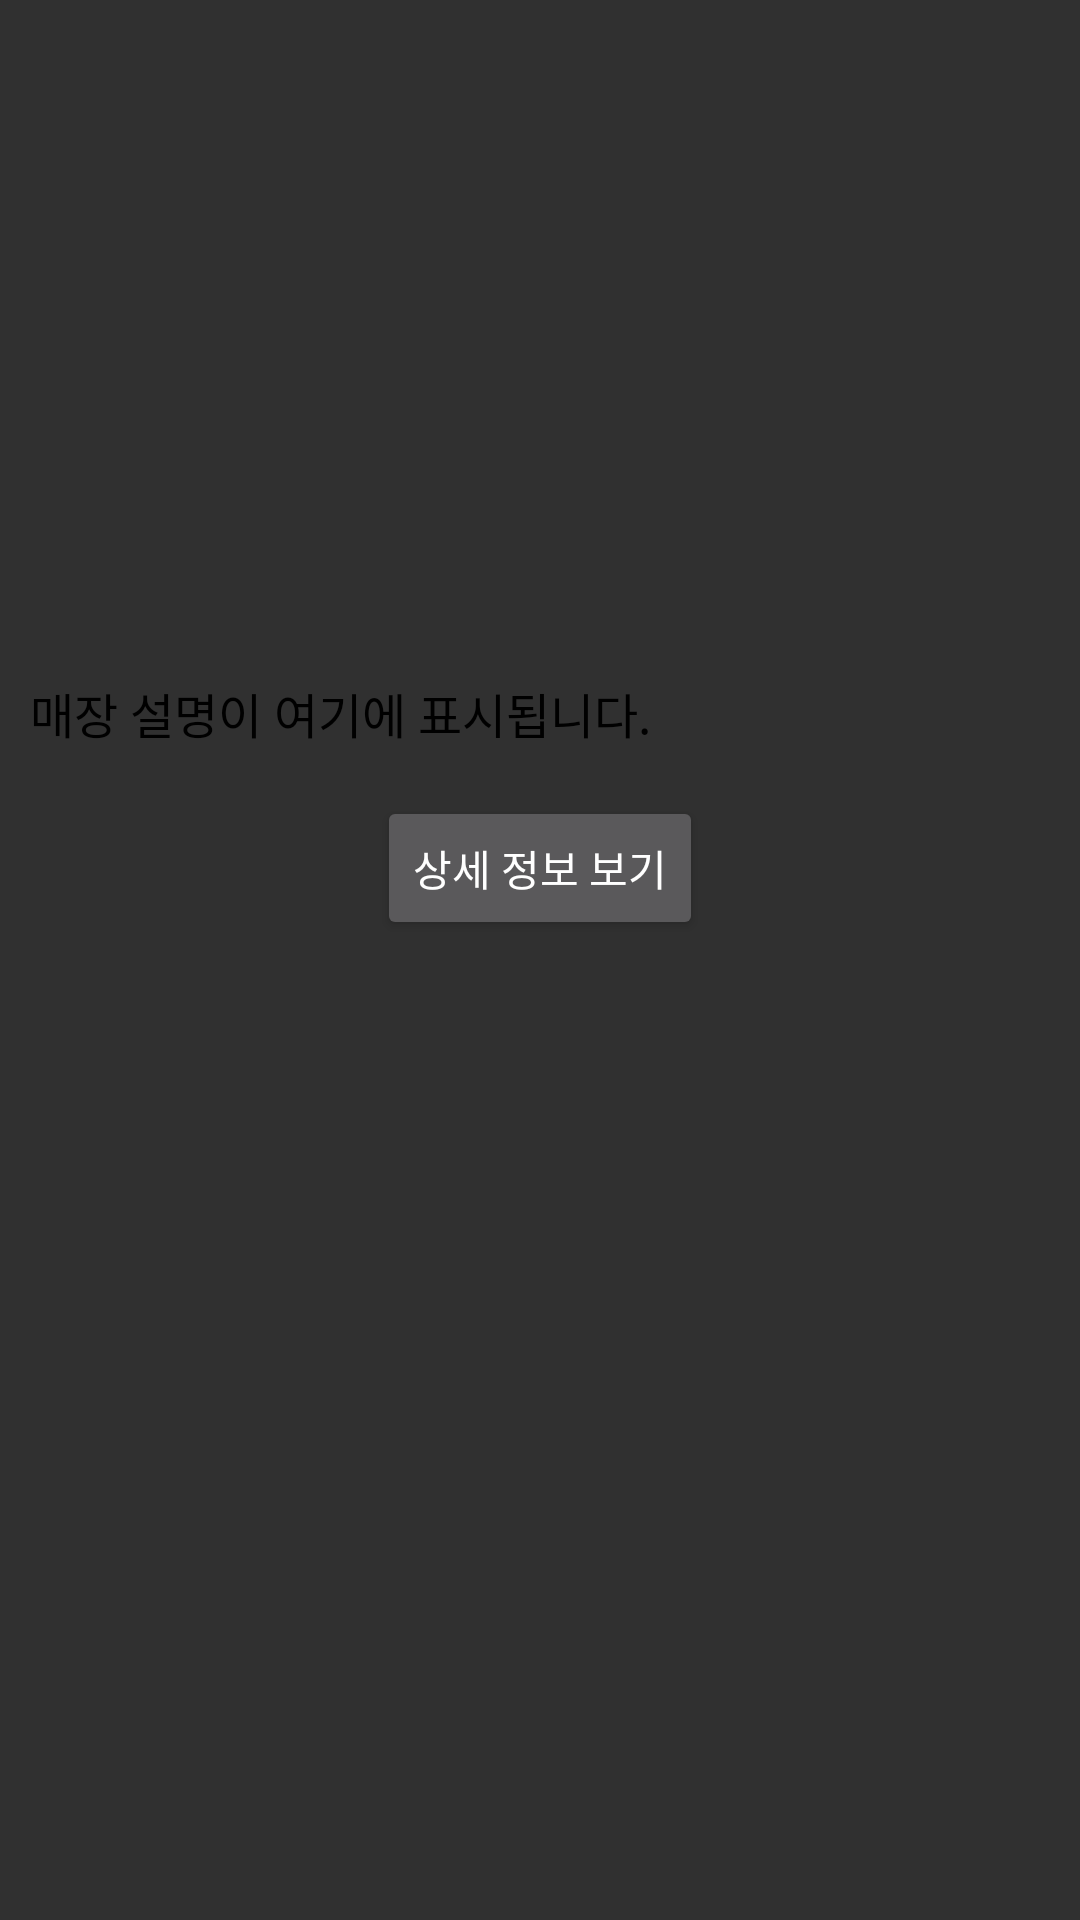

Reconstruct the res/layout file that produces this screen, plus the resources it refers to.
<!-- AndroidManifest.xml: application theme Theme.AppCompat.NoActionBar -->
<!-- res/layout/fragment_shop_info_btm.xml -->
<?xml version="1.0" encoding="utf-8"?>
<androidx.constraintlayout.widget.ConstraintLayout xmlns:android="http://schemas.android.com/apk/res/android"
    xmlns:app="http://schemas.android.com/apk/res-auto"
    android:layout_width="match_parent"
    android:layout_height="wrap_content"
    android:layout_marginStart="20dp"
    android:layout_marginEnd="20dp"
    android:background="@drawable/round_corners_btm_sheet"
    android:padding="10dp">

    
    <ImageView
        android:id="@+id/image_store"
        android:layout_width="0dp"
        android:layout_height="200dp"
        android:scaleType="centerCrop"
        android:src="@drawable/ic_launcher_foreground"
        app:layout_constraintTop_toTopOf="parent"
        app:layout_constraintStart_toStartOf="parent"
        app:layout_constraintEnd_toEndOf="parent"/>

    
    <TextView
        android:id="@+id/text_store_description"
        android:layout_width="0dp"
        android:layout_height="wrap_content"
        android:layout_marginTop="16dp"
        android:text="매장 설명이 여기에 표시됩니다."
        android:textColor="@color/black"
        android:textSize="16sp"
        app:layout_constraintTop_toBottomOf="@id/image_store"
        app:layout_constraintStart_toStartOf="parent"
        app:layout_constraintEnd_toEndOf="parent"/>

    
    <Button
        android:id="@+id/button_store_details"
        android:layout_width="wrap_content"
        android:layout_height="wrap_content"
        android:layout_marginTop="16dp"
        android:text="상세 정보 보기"
        app:layout_constraintTop_toBottomOf="@id/text_store_description"
        app:layout_constraintStart_toStartOf="parent"
        app:layout_constraintEnd_toEndOf="parent"/>

</androidx.constraintlayout.widget.ConstraintLayout>
<!-- resources referenced by this layout -->
<resources>

  <!-- not gathered from this repository: default colours our renderer supplied (Android Studio template values) -->
  <color name="black">#FF000000</color>
</resources>
